Image classification data set "data" (caiospg/Reconhecimento_geometria on GitHub). Class labels (3): circle, square, triangle.

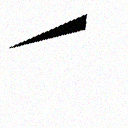
Label: triangle

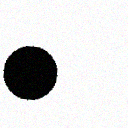
Label: circle

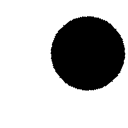
Label: circle

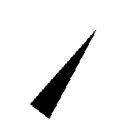
Label: triangle

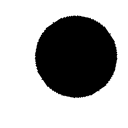
Label: circle

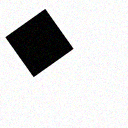
Label: square
